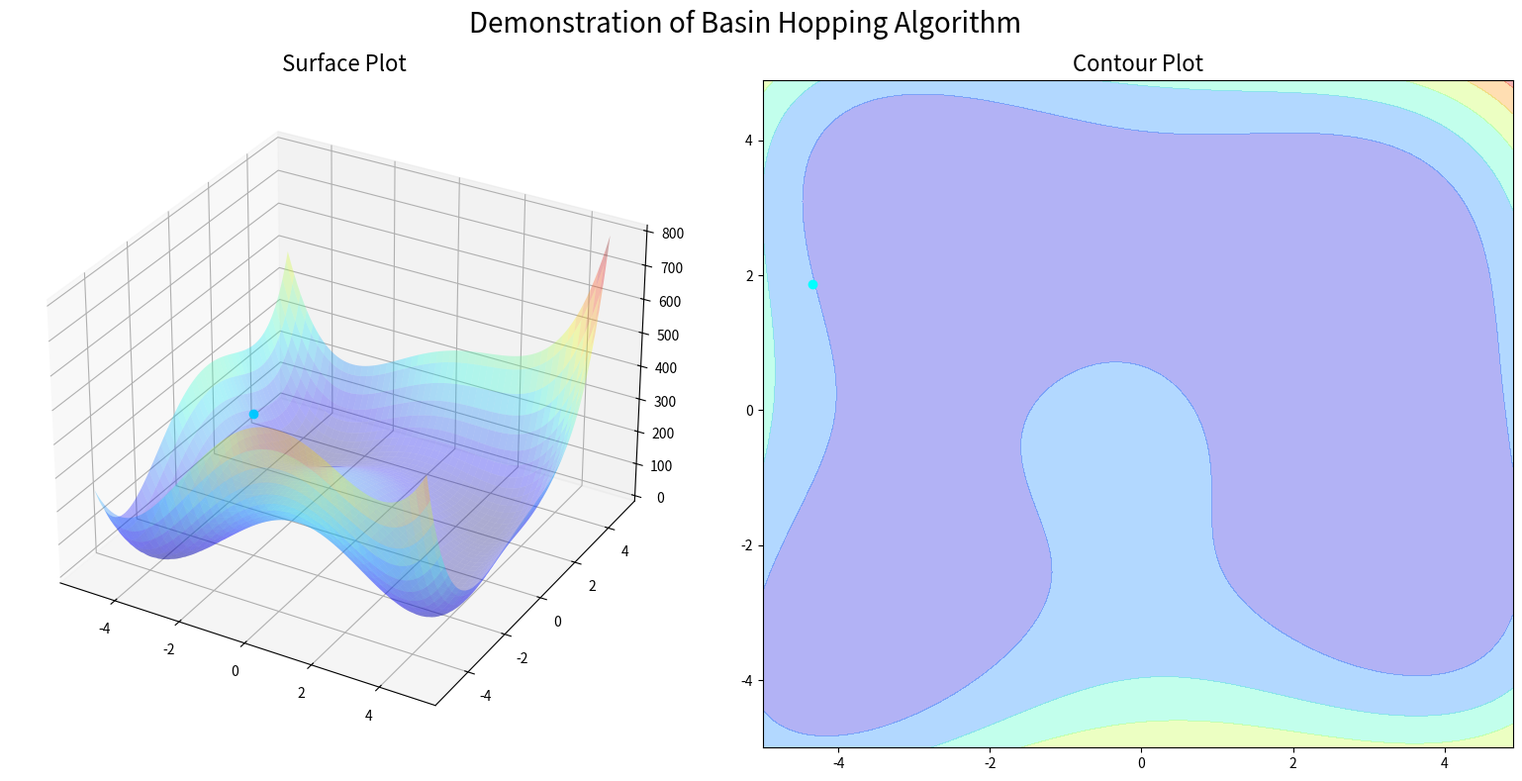

Source code (Python):
# basin hopping global optimization for the ackley multimodal objective function
from scipy.optimize import basinhopping
import numpy as np
from numpy.random import rand
from numpy import exp
from numpy import sqrt
from numpy import cos
from numpy import e
from numpy import pi
from numpy import meshgrid
from numpy import arange
import matplotlib.pyplot as plt
from matplotlib import animation

# objective function
def objective(v):
    x, y = v
    return (x**2 + y - 11)**2 + (x + y**2 -7)**2

# define range for input
r_min, r_max = -5.0, 5.0
# define the starting point as a random sample from the domain

minima_list = []
init_points = [(4, 4), (4, 4), (0, -4), (0, -4), (-4, 0), (-4, 0)]

def solve(k):
    pt = r_min + rand(2) * (r_max - r_min)
    # pt = init_points[k]
    fv = objective(pt)
    minima_list.append((pt, fv, True))

    if True:
        def minimum_callback(x, fv, accept):
            # print(x, fv, accept)
            minima_list.append((x, fv, accept))

        # perform the basin hopping search
        result = basinhopping(objective, pt, stepsize=0.5, niter=8, callback=minimum_callback)
    else:
        from scipy.optimize import differential_evolution
        def minimum_callback(xk, convergence=0):
            # print(x, fv, accept)
            fv = objective(xk)
            minima_list.append((xk, fv, convergence))

        # define range for input
        # r_min, r_max = -5.0, 5.0
        # define the bounds on the search
        bounds = [[r_min, r_max], [r_min, r_max]]
        # perform the differential evolution search
        result = differential_evolution(objective, bounds, callback=minimum_callback)
    return result

for k in range(len(init_points)):
    result = solve(k)
    # summarize the result
    print('Status : %s' % result['message'])
    print('Total Evaluations: %d' % result['nfev'])
    # evaluate solution
    solution = result['x']
    evaluation = objective(solution)
    print('Solution: f(%s) = %.5f' % (solution, evaluation))

# sample input range uniformly at 0.1 increments
xaxis = arange(r_min, r_max, 0.1)
yaxis = arange(r_min, r_max, 0.1)
# create a mesh from the axis
xx, yy = meshgrid(xaxis, yaxis)
# compute targets
results = objective((xx, yy)) 
# create a surface plot with the jet color scheme
fig = plt.figure(figsize=(16,8))
ax = fig.add_subplot(121, projection='3d')
ax2 = fig.add_subplot(122)

fig.suptitle("Demonstration of Basin Hopping Algorithm", fontsize=20)
ax.set_title("Surface Plot", fontsize=16)
ax2.set_title("Contour Plot", fontsize=16)
fig.tight_layout()

surface = ax.plot_surface(xx, yy, results, cmap='jet', alpha=0.3)
contuor = ax2.contourf(xx, yy, results, cmap='jet', alpha=0.3)
# show the plot

minima_array = np.array([np.concatenate([x, [v]]) for x, v, a in minima_list])
x, y, z = minima_array[0]
points, = ax.plot([x], [y], [z], 'o', color='cyan')
trace3, = ax.plot(*minima_array[0:1,:].T, color='red')
point, = ax2.plot(x, y, 'o', color='cyan')
trace2, = ax2.plot(*minima_array[0:1,0:2].T, color='red')

print("len(minima_list)=", len(minima_list))

def reset():
    x, y, z = minima_array[0]
    points.set_data(np.array([x]), np.array([y]))
    points.set_3d_properties(np.array([z]), 'z')
    trace3.set_data(*minima_array[0:1,0:2].T)
    trace3.set_3d_properties(minima_array[0:1,2], 'z')
    point.set_data([x], [y])
    trace2.set_data(*minima_array[0:1, 0:2].T)
    return points, trace3, point, trace2

def animate(i):
    x, y, z = minima_array[i]
    points.set_data(np.array([x]), np.array([y]))
    points.set_3d_properties(np.array([z]), 'z')
    point.set_data([x], [y])
    color = 'cyan' if i % 10 == 0 else 'red'
    points.set_color(color)
    point.set_color(color)
    j, r = divmod(i, 10)
    start = j*10
    stop = start + r + 1
    slice_ = slice(start, stop)
    trace3.set_data(*minima_array[slice_,0:2].T)
    trace3.set_3d_properties(minima_array[slice_,2], 'z')
    trace2.set_data(*minima_array[slice_,0:2].T)
    return points, trace3, point, trace2

anim = animation.FuncAnimation(fig, animate, frames=len(minima_list), blit=True, init_func=reset, interval=200)
# anim.save("anim.gif")

plt.show()
